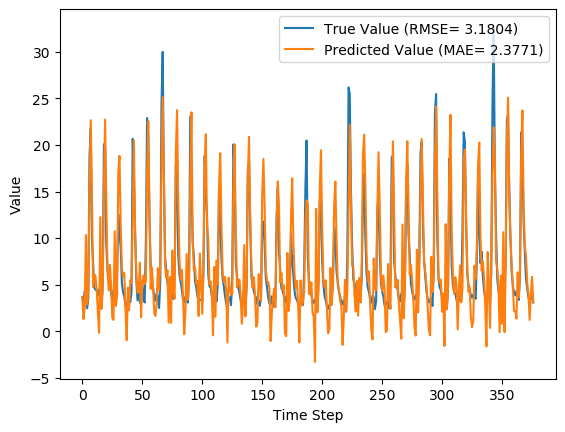

Data behind this chart, as committed beside it:
y_true, y_pred, y_true_scaled, y_pred_scaled
3.63, 3.683, 0.08847, 0.09012
3.21, 1.293, 0.07534, 0.01541
4.29, 2.57, 0.1091, 0.05534
3.67, 10.33, 0.08972, 0.2978
2.46, 2.854, 0.05189, 0.06421
3.54, 4.216, 0.08565, 0.1068
18.82, 15.74, 0.5633, 0.4672
21.76, 22.66, 0.6552, 0.6834
9.83, 14.76, 0.2823, 0.4364
7.16, 4.729, 0.1988, 0.1228
4.67, 6.096, 0.121, 0.1656
4.44, 5.86, 0.1138, 0.1582
4.4, 4.364, 0.1125, 0.1114
3.83, 1.932, 0.09472, 0.0354
4.42, -0.1832, 0.1132, -0.03073
4.72, 12.25, 0.1225, 0.3579
3.03, 2.37, 0.06971, 0.04908
4.87, 4.297, 0.1272, 0.1093
20.07, 15.49, 0.6024, 0.4592
19.62, 22.72, 0.5883, 0.6853
9.33, 13.89, 0.2666, 0.4092
6.56, 6.637, 0.1801, 0.1825
5.37, 4.384, 0.1429, 0.112
5.07, 7.126, 0.1335, 0.1978
4.02, 4.854, 0.1007, 0.1267
3.34, 1.433, 0.0794, 0.01978
4.47, 1.204, 0.1147, 0.01262
3.61, 10.75, 0.08784, 0.3109
2.75, 2.703, 0.06096, 0.0595
6.28, 3.868, 0.1713, 0.09592
12.55, 17.12, 0.3673, 0.5102
10.44, 18.82, 0.3013, 0.5633
9.01, 11.38, 0.2566, 0.3309
5.12, 6.801, 0.135, 0.1876
4.16, 5.858, 0.105, 0.1581
3.72, 6.235, 0.09128, 0.1699
2.73, 2.177, 0.06033, 0.04305
2.73, -0.9744, 0.06033, -0.05547
3.43, 4.676, 0.08221, 0.1212
3.4, 2.232, 0.08128, 0.04476
3.1, 5.447, 0.0719, 0.1453
4.17, 5.135, 0.1053, 0.1355
20.66, 11.83, 0.6208, 0.3447
16.78, 20.51, 0.4995, 0.6161
10.67, 10.71, 0.3085, 0.3099
5.59, 6.317, 0.1497, 0.1725
3.31, 4.124, 0.07846, 0.1039
5.26, 4.2, 0.1394, 0.1063
3.05, 7.353, 0.07033, 0.2048
3.04, 1.496, 0.07002, 0.02176
5.26, 5.185, 0.1394, 0.1371
3.41, 5.983, 0.08159, 0.162
3.07, 5.062, 0.07096, 0.1332
9.62, 5.395, 0.2757, 0.1436
22.89, 16.65, 0.6905, 0.4954
21.04, 22.57, 0.6327, 0.6804
12.14, 12.98, 0.3545, 0.3809
7.0, 4.521, 0.1938, 0.1163
5.08, 6.836, 0.1338, 0.1887
4.58, 4.684, 0.1182, 0.1214
... 317 more rows
